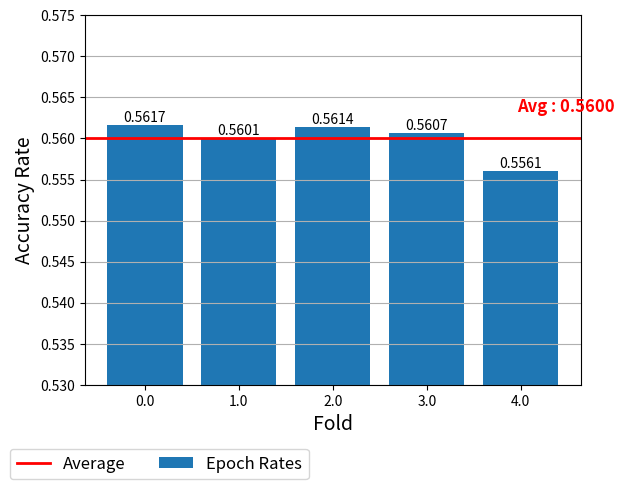

The matplotlib source for this figure:
import os, sys

import matplotlib.pyplot as plt
import numpy as np

#rates = [0.5664, 0.5664, 0.5684, 0.5667, 0.5626] #OVERALL GRU SCORES - BEST FOR EACH FOLD   
#rates = [0.5671, 0.5657, 0.5673, 0.5662, 0.5626] #OVERALL LSTM0901 SCORES - BEST FOR EACH FOLD
#rates = [0.5668, 0.5650, 0.5660, 0.5674, 0.5637] #OVERALL LSTM1001 SCORES - BEST FOR EACH FOLD 
#rates = [0.5495, 0.5495, 0.5508, 0.5490, 0.5430] #OVERALL L2 1M - BEST FOR EACH FOLD
#rates = [0.5523, 0.5498, 0.5532, 0.5504, 0.5460] #OVERALL DropOut 1M - BEST FOR EACH FOLD
#rates = [0.5421, 0.5425, 0.5430, 0.5400, 0.5363] #OVERALL L1 1M - BEST FOR EACH FOLD
#rates = [0.5565, 0.5548, 0.5575, 0.5524, 0.5524] #OVERALL Adam 1M - BEST FOR EACH FOLD
#rates = [0.5560, 0.5540, 0.5561, 0.5529, 0.5518] #OVERALL LSTM Adam 1M - BEST FOR EACH FOLD
#rates = [0.5369, 0.5351, 0.5324, 0.5379,0.5343] #OVERALL GRU Adam 500 K - BEST FOR EACH FOLD
#rates = [0.5355, 0.5360, 0.5323, 0.5371,0.5325] #OVERALL LSTM Adam 500 K - BEST FOR EACH FOLD
#rates = [0.5134, 0.5128, 0.5191, 0.5166, 0.5112] #OVERALL GRU Adam 300 K - BEST FOR EACH FOLD
#rates = [0.5127, 0.5125, 0.5130, 0.5124, 0.5075] #OVERALL LSTM Adam 300 K - BEST FOR EACH FOLD
#rates = [0.5682, 0.5663, 0.5673, 0.5684, 0.5699] #OVERALL GRU NAdam 1500 K - BEST FOR EACH FOLD
#rates = [0.2669, 0.2663, 0.2732, 0.2675, 0.2675] #OVERALL GRU Adagrad 1500 K - BEST FOR EACH FOLD
#rates = [0.1289, 0.1268, 0.1259, 0.1307, 0.1248] #OVERALL GRU Adadelta 1500 K - BEST FOR EACH FOLD
#rates = [0.5548, 0.5521, 0.5538, 0.5528, 0.5489] #OVERALL GRU RMSprop 1500 K - BEST FOR EACH FOLD
#rates = [0.3926, 0.3912, 0.3940, 0.3955, 0.3876] #OVERALL GRU SGD 1500 K - BEST FOR EACH FOLD
#rates = [0.5687, 0.5663, 0.5669, 0.5657, 0.5637] #OVERALL GRU NADAM 1500 K 0703 - BEST FOR EACH FOLD
#rates = [0.5696, 0.5678, 0.5677, 0.5667, 0.5638] #OVERALL GRU NADAM 1500 K 0803 DIMENSIONS 600- BEST FOR EACH FOLD
#rates = [0.6621, 0.6680, 0.6635, 0.6648, 0.6587] #OVERALL GRU ADAM 1 M 1103 DECREASED DATA- BEST FOR EACH FOLD
#rates = [0.7588, 0.7638, 0.7612, 0.7598, 0.7529] #OVERALL GRU ADAM 500 K 1203 DECREASED DATA- BEST FOR EACH FOLD
#rates = [0.8067, 0.8152, 0.8089, 0.8115, 0.8054] #OVERALL GRU ADAM 300 K 1203 DECREASED DATA- BEST FOR EACH FOLD
#rates = [0.5692, 0.5671, 0.5666, 0.5671, 0.5639] #OVERALL GRU ADAM 1500 K 1303 CITY EMBEDDING LAYER- BEST FOR EACH FOLD
#rates = [0.5682, 0.5680, 0.5680, 0.5677, 0.5625] #OVERALL GRU ADAM 1500 K 1803 CITY EMBEDDING LAYER 600 DIMENSION- BEST FOR EACH FOLD
#rates = [0.5688, 0.5669, 0.5679, 0.5684, 0.5635] #OVERALL GRU ADAM 1500 K 2103 DIMENSIONS 600- BEST FOR EACH FOLD
#rates = [0.5683, 0.5672, 0.5681, 0.5691, 0.5620] #OVERALL GRU ADAM 1500 K 2404 LAGS 6- BEST FOR EACH FOLD
#rates = [0.5387, 0.5363, 0.5394, 0.5377, 0.5342] #OVERALL WORD2VEC - BEST FOR EACH FOLD
#rates = [0.5327, 0.5308, 0.5314, 0.5334, 0.5275] #OVERALL FASTTEXT - BEST FOR EACH FOLD
#rates = [0.5534, 0.5491, 0.5527,0.5486, 0.5468] #OVERALL DROPOUT 1M - BEST FOR EACH FOLD
#rates = [0.5499, 0.5459, 0.5500,0.5461, 0.5434] #OVERALL L2 1M - BEST FOR EACH FOLD
#rates = [0.5480, 0.5475, 0.5509,0.5482,0.5429] #OVERALL L1 1M - BEST FOR EACH FOLD
#rates = [0.5689, 0.5672, 0.5662,0.5668,0.5627] #OVERALL ORJINAL MODEL 20240720
#rates = [0.5704, 0.5667, 0.5675,0.5685,0.5639] #OVERALL ORJINAL MODEL DIMENSION 700 20240720
#rates = [0.5705, 0.5680, 0.5680,0.5687,0.5647] #OVERALL ORJINAL MODEL DIMENSION 800 20240720
#rates = [0.5685, 0.5683, 0.5678,0.5680,0.5640] #OVERALL BEST NADAM DIMENSION 700 1500K 20240720
#rates = [0.6649, 0.6679, 0.6655,0.6662,0.6589] #OVERALL BEST NADAM DIMENSION 700 1M 20240720
#rates = [0.5689, 0.5668, 0.5676,0.5672,0.5635] #OVERALL MODEL DIMENSION 700 20240721
#rates = [0.5706, 0.5682, 0.5693,0.5678,0.5639] #OVERALL MODEL DIMENSION 800 20240721
#rates = [0.5708, 0.5677, 0.5686,0.5691,0.5623] #OVERALL MODEL DIMENSION 1000 20240721
#rates = [0.5693, 0.5680, 0.5682,0.5683,0.5638] #OVERALL BEST NADAM DIMENSION 800 1500K 20240721
#rates = [0.6653, 0.6675, 0.6671,0.6663,0.6610] #OVERALL BEST NADAM DIMENSION 800 1M 20240721
#rates = [0.5702, 0.5671, 0.5691,0.5673,0.5630] #OVERALL CITY EMBEDDING DENSE LAYER 800 DIMENSION- 20240721
rates = [0.5617, 0.5601, 0.5614,0.5607,0.5561] #OVERALL WITHOUT CITY EMBEDDING- 20240922


# def lrfn(epoch):
#     return rates[epoch]

avg = sum(rates) / len(rates)
avgS = [avg, avg, avg, avg, avg]
rng = [i for i in range(5)]
y = rates

fig, ax = plt.subplots()
ax.bar(rng, y, label='Epoch Rates')

# Plot the average line across the whole plot
plt.axhline(y=avg, color='red', linestyle='-', linewidth=2, label='Average')

# Add data labels for each bar in the "Epoch Rates" line
for i, txt in enumerate(y):
    ax.text(rng[i], txt, f'{txt:.4f}', ha='center', va='bottom', fontsize=10)

# Add data label for the average line above the line
ax.text(len(rng) - 0, avg + 0.005, 'Avg : ' f'{avg:.4f}', ha='right', va='top', fontsize=12, color='red', fontweight='bold')

# Increase the sensitivity of the y-axis
plt.ylim(0.530, 0.575)

plt.xticks(rng, [f'{val:.1f}' for val in rng])
plt.grid(axis='y')
plt.xlabel('Fold', size=14)
plt.ylabel('Accuracy Rate', size=14)

# Move legend to the bottom right of the plot
ax.legend(loc='upper center', bbox_to_anchor=(0.15, -0.15), ncol=2, fontsize=12)

plt.show()
